Dataset: data (GitHub, tanverhassantanver/Automated-Identification-of-Medicinal-Plants-Through-Image-Processing-and-Transfer-Learning). Classes: Aristolochia indica, Centella asiatica, giant calotrope, green chiretta, Terminalia bellirica.

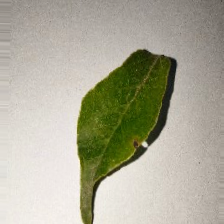
Label: Aristolochia indica

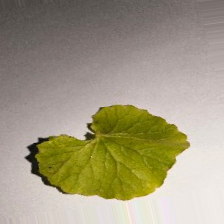
Label: Centella asiatica

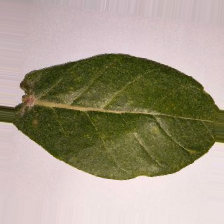
Label: giant calotrope

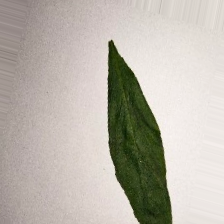
Label: green chiretta

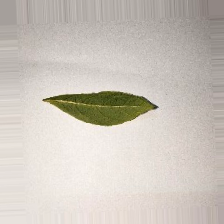
Label: Terminalia bellirica

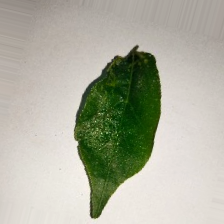
Label: Aristolochia indica
